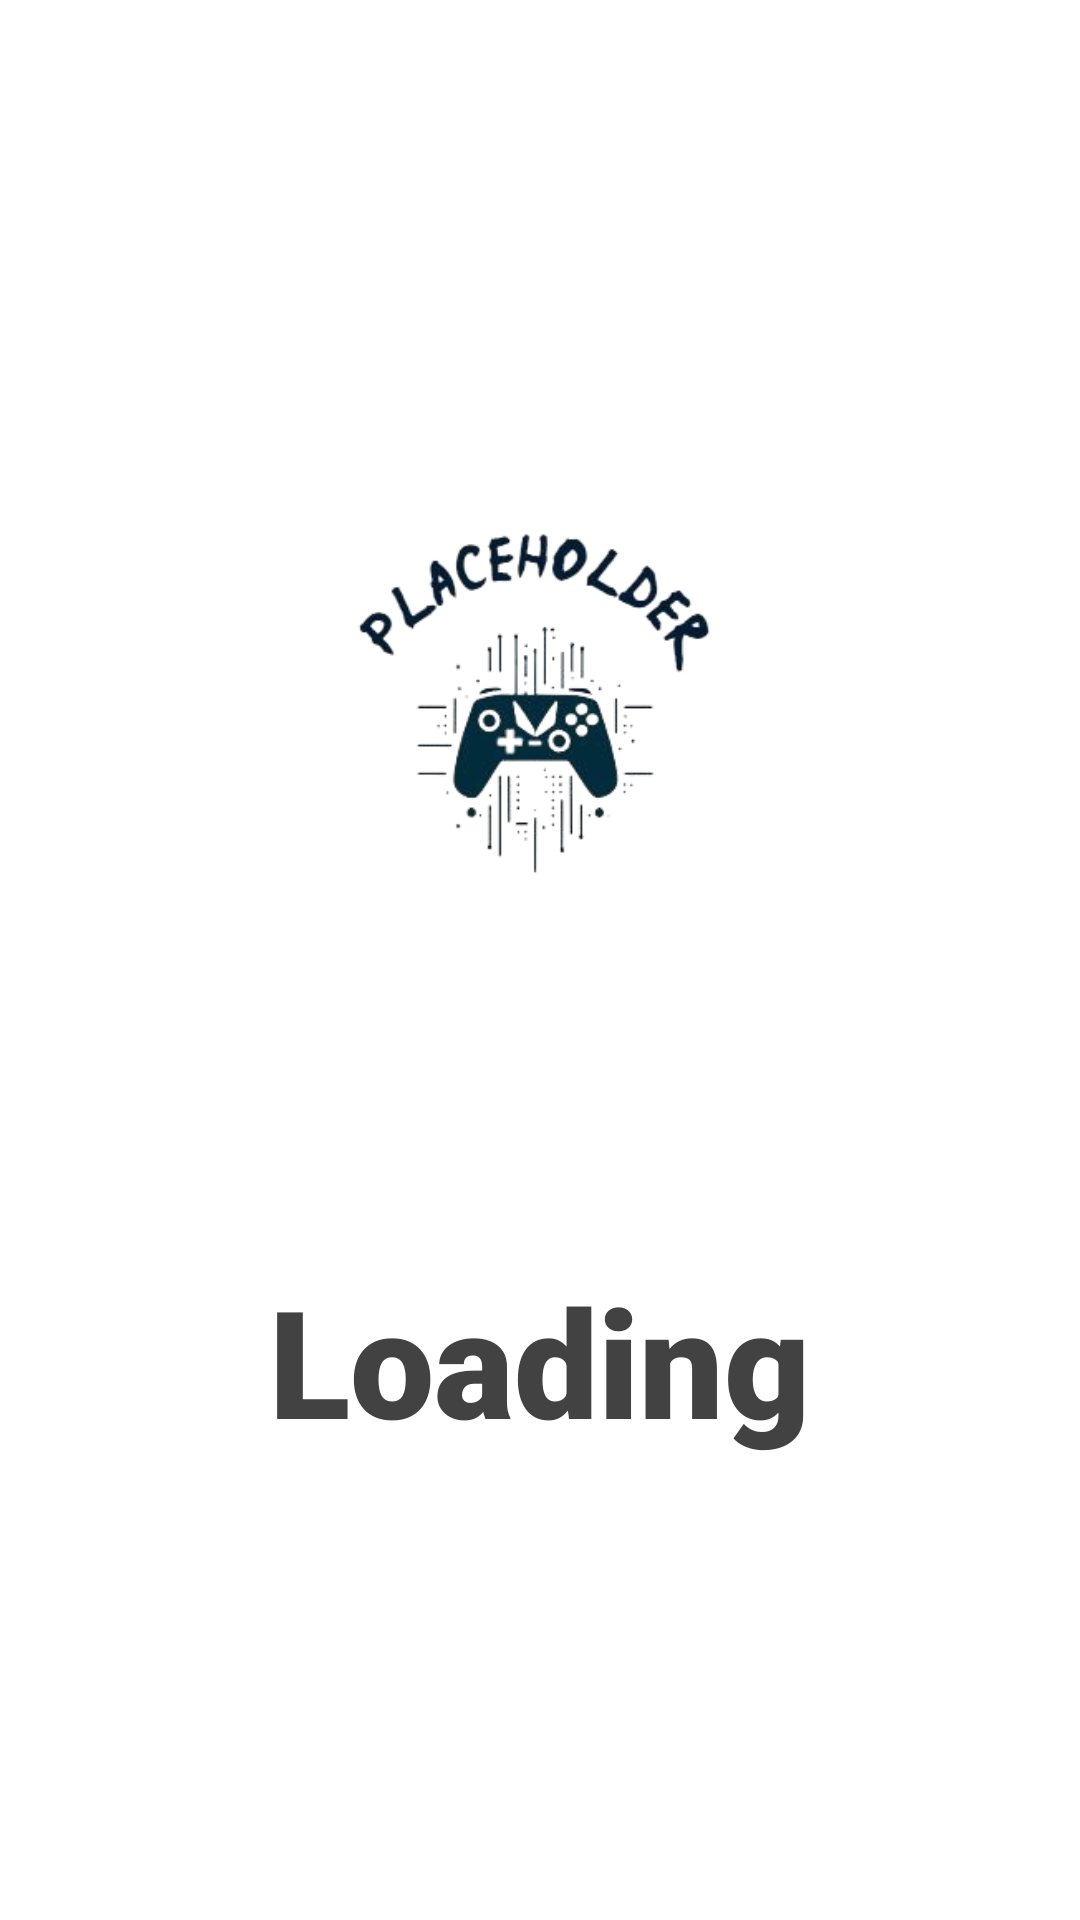

Layout XML and referenced resources for this Android screen:
<!-- AndroidManifest.xml: activity theme SplashScreenTheme -->
<!-- res/layout/activity_splash_screen.xml -->
<?xml version="1.0" encoding="utf-8"?>
<LinearLayout xmlns:android="http://schemas.android.com/apk/res/android"
    xmlns:app="http://schemas.android.com/apk/res-auto"
    xmlns:tools="http://schemas.android.com/tools"
    android:layout_width="match_parent"
    android:layout_height="match_parent"
    android:orientation="vertical"
    android:padding="@dimen/_50dp"
    tools:context=".SplashScreenActivity">

    <ImageView
        android:id="@+id/ivSplash"
        android:layout_width="wrap_content"
        android:layout_height="370dp"
        android:src="@drawable/logo" />

    <TextView
        android:id="@+id/tvSplash"
        android:layout_width="wrap_content"
        android:layout_height="wrap_content"
        android:layout_gravity="center"
        android:fontFamily="sans-serif-black"
        android:text="@string/please_wait"
       />

</LinearLayout>
<!-- resources referenced by this layout -->
<resources>
  <dimen name="_50dp">50dp</dimen>
  <!-- drawable logo: png bitmap (drawable, 47445 bytes) -->
  <string name="please_wait">Loading</string>
  <style name="SplashScreenTheme" parent="Theme.NasaApp">
         <item name="android:textSize">@dimen/_50sp</item>
         <item name="android:textStyle">bold</item>
          <item name="android:textColor">@color/cardview_dark_background</item>
          <item name="android:fontFamily">android:fontFamily="sans-serif-black"</item>
      </style>
  <style name="Theme.NasaApp" parent="Theme.MaterialComponents.DayNight.DarkActionBar">
          
          <item name="colorPrimary">@color/black</item>
          <item name="colorPrimaryVariant">@color/black</item>
          <item name="colorOnPrimary">@color/white</item>
          
          <item name="colorSecondary">@color/black</item>
          <item name="colorSecondaryVariant">@color/black</item>
          <item name="colorOnSecondary">@color/black</item>
          
          <item name="android:statusBarColor">?attr/colorPrimaryVariant</item>
          
      </style>
  <dimen name="_50sp">50sp</dimen>
  <color name="black">#FF000000</color>
  <color name="white">#FFFFFFFF</color>
</resources>
